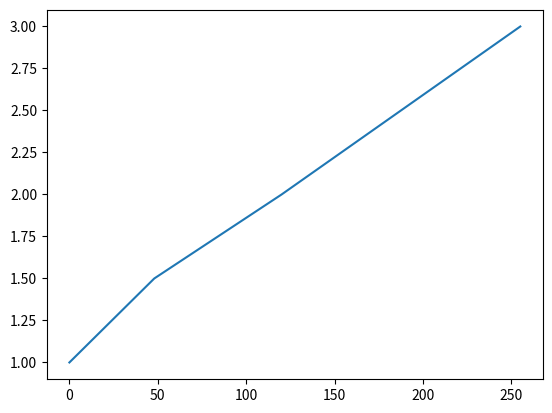

Source code (Python):
import matplotlib.pyplot as plt
fig, ax = plt.subplots()
ax.plot([0,48,120,255],[1,1.5,2,3])
plt.show()
